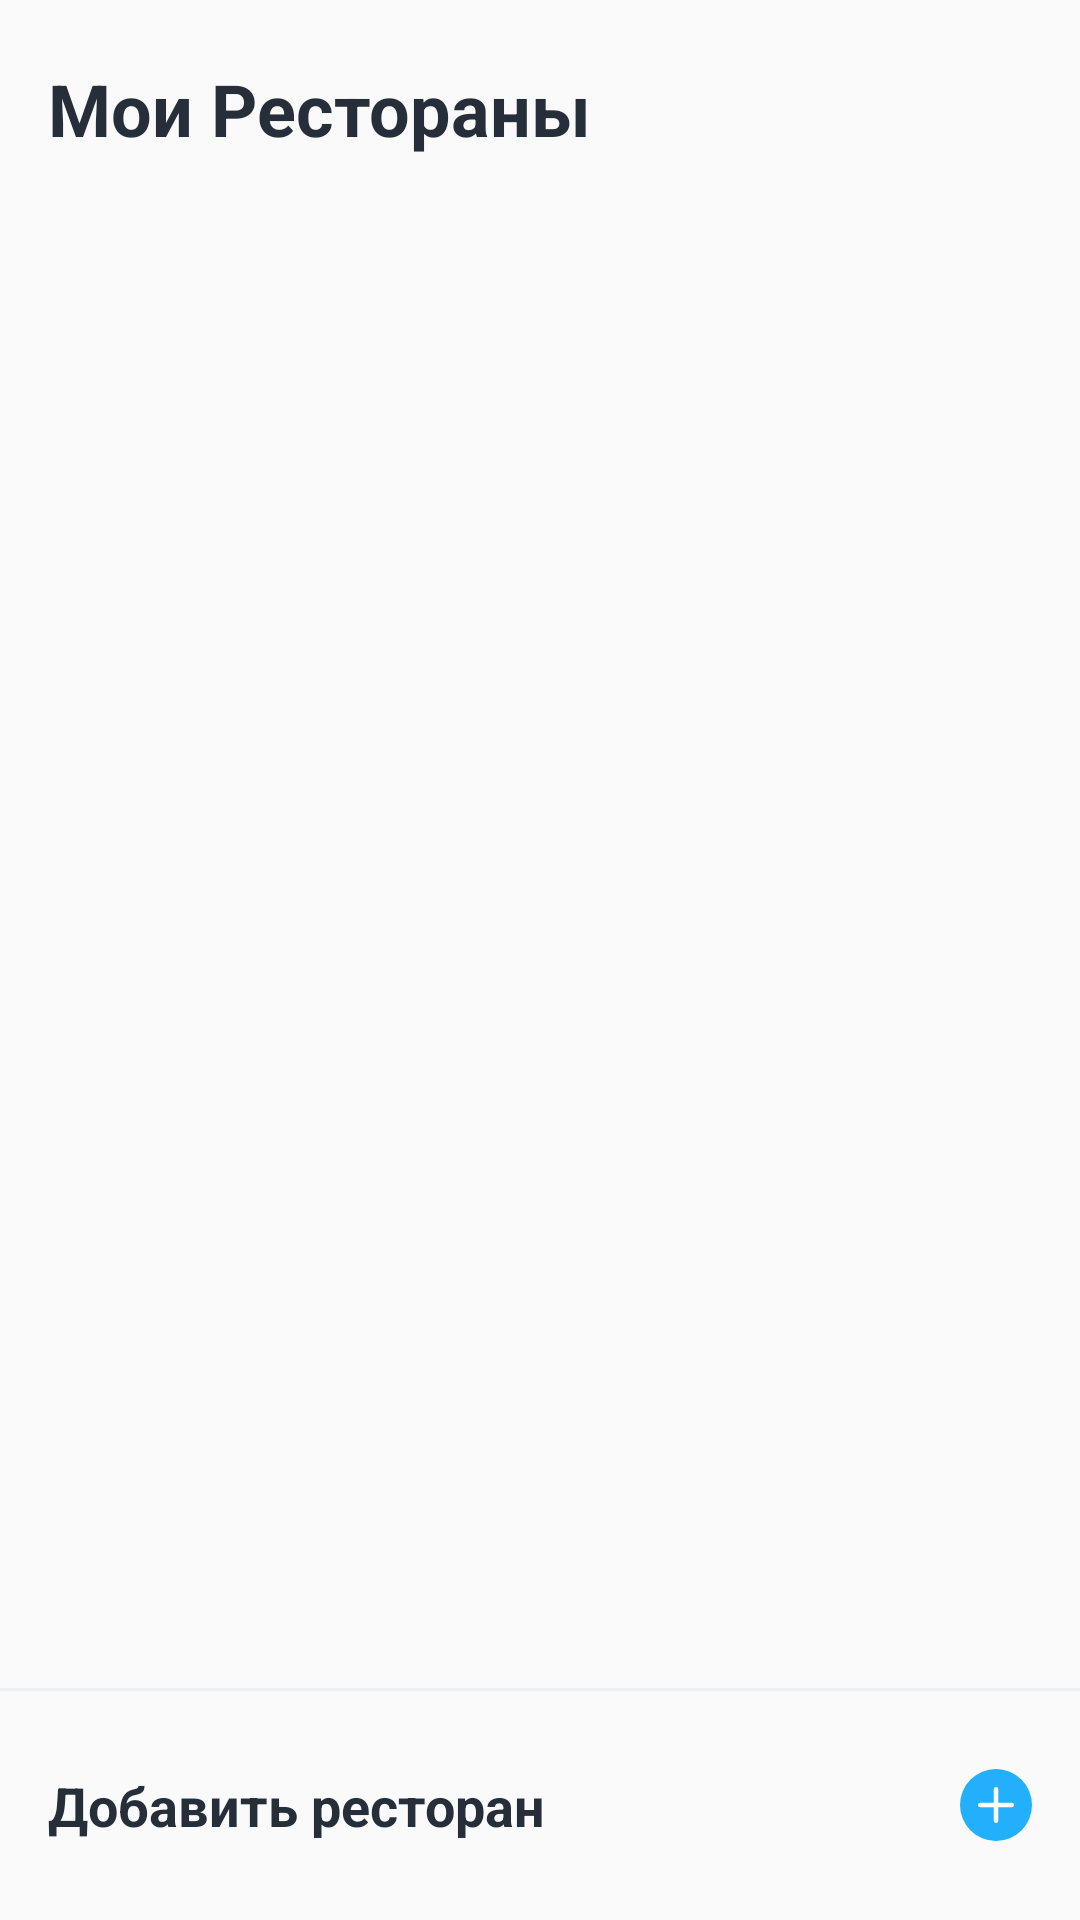

Android layout source for this screen:
<!-- AndroidManifest.xml: application theme AppTheme3 -->
<!-- res/layout/activity_restaurant2.xml -->
<?xml version="1.0" encoding="utf-8"?>
<androidx.constraintlayout.widget.ConstraintLayout xmlns:android="http://schemas.android.com/apk/res/android"
    xmlns:app="http://schemas.android.com/apk/res-auto"
    xmlns:tools="http://schemas.android.com/tools"
    android:layout_width="match_parent"
    android:layout_height="match_parent"
    tools:context=".ui.restaurant.RestaurantActivity">

    <androidx.constraintlayout.widget.ConstraintLayout
        android:layout_marginTop="20dp"
        android:layout_marginStart="16dp"
        android:layout_marginEnd="16dp"
        android:layout_width="match_parent"
        android:layout_height="match_parent">

        <TextView
            android:id="@+id/tp_restaurant"
            android:layout_width="wrap_content"
            android:layout_height="wrap_content"
            android:text="@string/tp_restaurant"
            android:textSize="24sp"
            android:textStyle="bold"
            android:textColor="@color/colorBlack"
            app:layout_constraintTop_toTopOf="parent"
            app:layout_constraintStart_toStartOf="parent"/>

        <androidx.recyclerview.widget.RecyclerView
            android:id="@+id/recycler_restaurant"
            android:layout_marginTop="36dp"
            android:layout_width="match_parent"
            android:layout_height="wrap_content"
            app:layout_constraintStart_toStartOf="parent"
            app:layout_constraintTop_toBottomOf="@+id/tp_restaurant"/>

    </androidx.constraintlayout.widget.ConstraintLayout>

    <View
        android:id="@+id/vpb"
        android:layout_width="match_parent"
        android:layout_height="1dp"
        android:layout_marginTop="36dp"
        android:background="@color/colorView"
        app:layout_constraintStart_toStartOf="parent"
        app:layout_constraintBottom_toTopOf="@id/constraint_add_restaurant_text" />

    <androidx.constraintlayout.widget.ConstraintLayout
        android:id="@+id/constraint_add_restaurant_text"
        android:layout_marginStart="16dp"
        android:layout_marginEnd="16dp"
        android:layout_marginTop="26dp"
        android:paddingBottom="26dp"
        android:layout_width="match_parent"
        android:layout_height="wrap_content"
        app:layout_constraintBottom_toBottomOf="parent"
        app:layout_constraintStart_toStartOf="parent">
        <TextView
            android:layout_marginTop="26dp"
            android:id="@+id/add_restaurant_text"
            android:text="@string/add_restaurant"
            android:textColor="@color/colorBlack"
            android:textStyle="bold"
            android:textSize="18sp"
            android:layout_width="wrap_content"
            android:layout_height="wrap_content"
            app:layout_constraintTop_toTopOf="parent"
            app:layout_constraintStart_toStartOf="parent"/>
        <ImageView
            android:layout_marginTop="26dp"
            android:id="@+id/add_restaurant_image"
            android:layout_width="24dp"
            android:layout_height="24dp"
            android:src="@drawable/ic_add_restaurant"
            app:layout_constraintTop_toTopOf="parent"
            app:layout_constraintEnd_toEndOf="parent"/>
    </androidx.constraintlayout.widget.ConstraintLayout>
</androidx.constraintlayout.widget.ConstraintLayout>
<!-- resources referenced by this layout -->
<resources>
  <color name="colorBlack">#252E39</color>
  <color name="colorView">#ECF0F4</color>
  <!-- drawable ic_add_restaurant (drawable) -->
  <vector xmlns:android="http://schemas.android.com/apk/res/android"
      android:width="24dp"
      android:height="24dp"
      android:viewportWidth="24"
      android:viewportHeight="24">
    <path
        android:pathData="M12,12m-12,0a12,12 0,1 1,24 0a12,12 0,1 1,-24 0"
        android:fillColor="#22B0FC"/>
    <path
        android:pathData="M12,6L12,6A0.75,0.75 0,0 1,12.75 6.75L12.75,17.25A0.75,0.75 0,0 1,12 18L12,18A0.75,0.75 0,0 1,11.25 17.25L11.25,6.75A0.75,0.75 0,0 1,12 6z"
        android:fillColor="#ffffff"/>
    <path
        android:pathData="M18,12L18,12A0.75,0.75 0,0 1,17.25 12.75L6.75,12.75A0.75,0.75 0,0 1,6 12L6,12A0.75,0.75 0,0 1,6.75 11.25L17.25,11.25A0.75,0.75 0,0 1,18 12z"
        android:fillColor="#ffffff"/>
  </vector>
  <string name="add_restaurant">Добавить ресторан</string>
  <string name="tp_restaurant">Мои Рестораны</string>
  <style name="AppTheme3" parent="Theme.MaterialComponents.Light.Bridge">
          <item name="android:windowLightStatusBar">true</item>--&gt;
          <item name="android:statusBarColor">@color/colorPrimaryDark</item>
          <item name="materialCalendarStyle">@style/Widget.MaterialComponents.MaterialCalendar</item>
          <item name="materialCalendarFullscreenTheme">@style/ThemeOverlay.MaterialComponents.MaterialCalendar.Fullscreen</item>
          <item name="materialCalendarTheme">@style/ThemeOverlay.MaterialComponents.MaterialCalendar</item>
      </style>
  <color name="colorPrimaryDark">#fff</color>
</resources>
